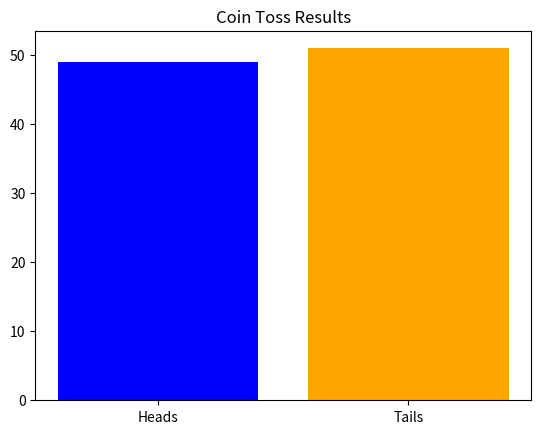

Here is the Python script that generated this plot:
import random
import matplotlib.pyplot as plt

def simulate_coin_tosses(num_tosses):
    heads = 0
    tails = 0
    for _ in range(num_tosses):
        if random.choice(['H', 'T']) == 'H':
            heads += 1
        else:
            tails += 1
    return heads, tails

def plot_coin_tosses(heads, tails):
    labels = ['Heads', 'Tails']
    counts = [heads, tails]
    plt.bar(labels, counts, color=['blue', 'orange'])
    plt.title('Coin Toss Results')
    plt.show()

if __name__ == "__main__":
    heads, tails = simulate_coin_tosses(100)
    print(f"Heads: {heads}, Tails: {tails}")
    plot_coin_tosses(heads, tails)
